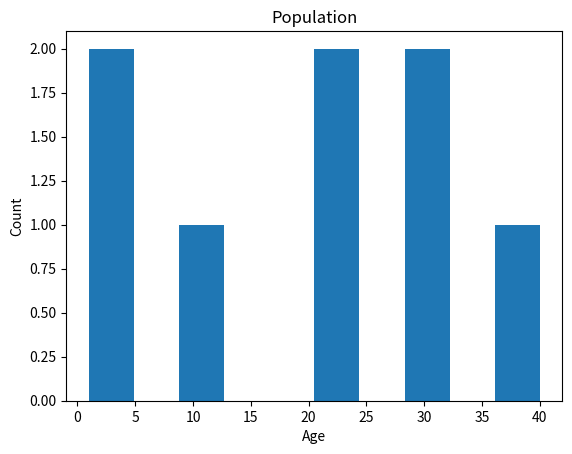

The matplotlib source for this figure:
import matplotlib.pyplot as plt
import numpy as np
x=np.array([1,12,22,21,31,2,32,40])
plt.hist(x)
plt.xlabel("Age")
plt.ylabel("Count")
plt.title("Population")
plt.show()